Image classification data set "final_dataset" (k-sailee/LeafDiseaseDataset on GitHub). Class labels (10): alternaria leaf blight, anthracnose, chlorosis, dried leaf, healthy, initial stage, leaf blight, leaf spot, pest damage, rust diseases.

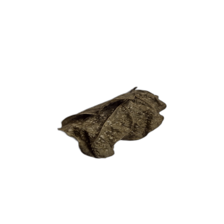
Label: dried leaf

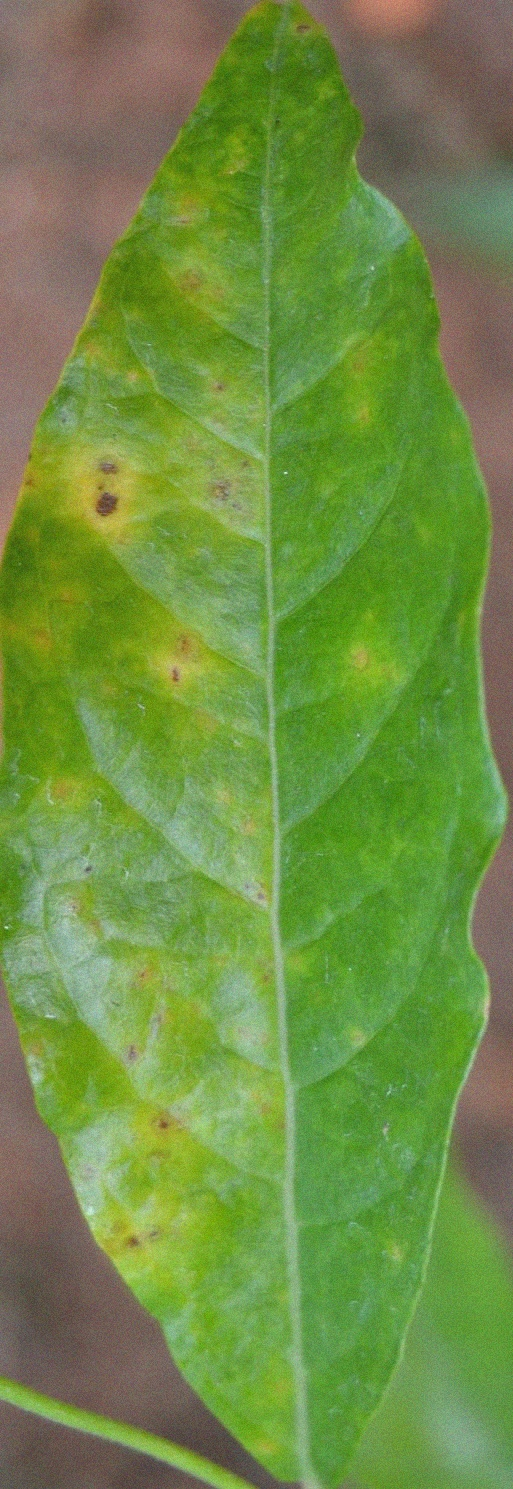
Label: alternaria leaf blight

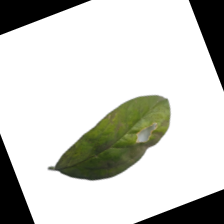
Label: leaf spot

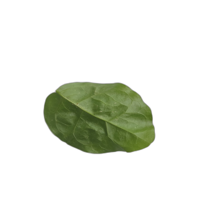
Label: healthy

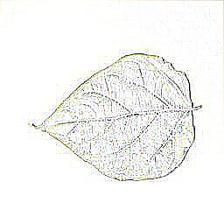
Label: rust diseases

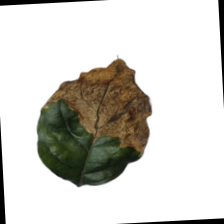
Label: leaf blight
